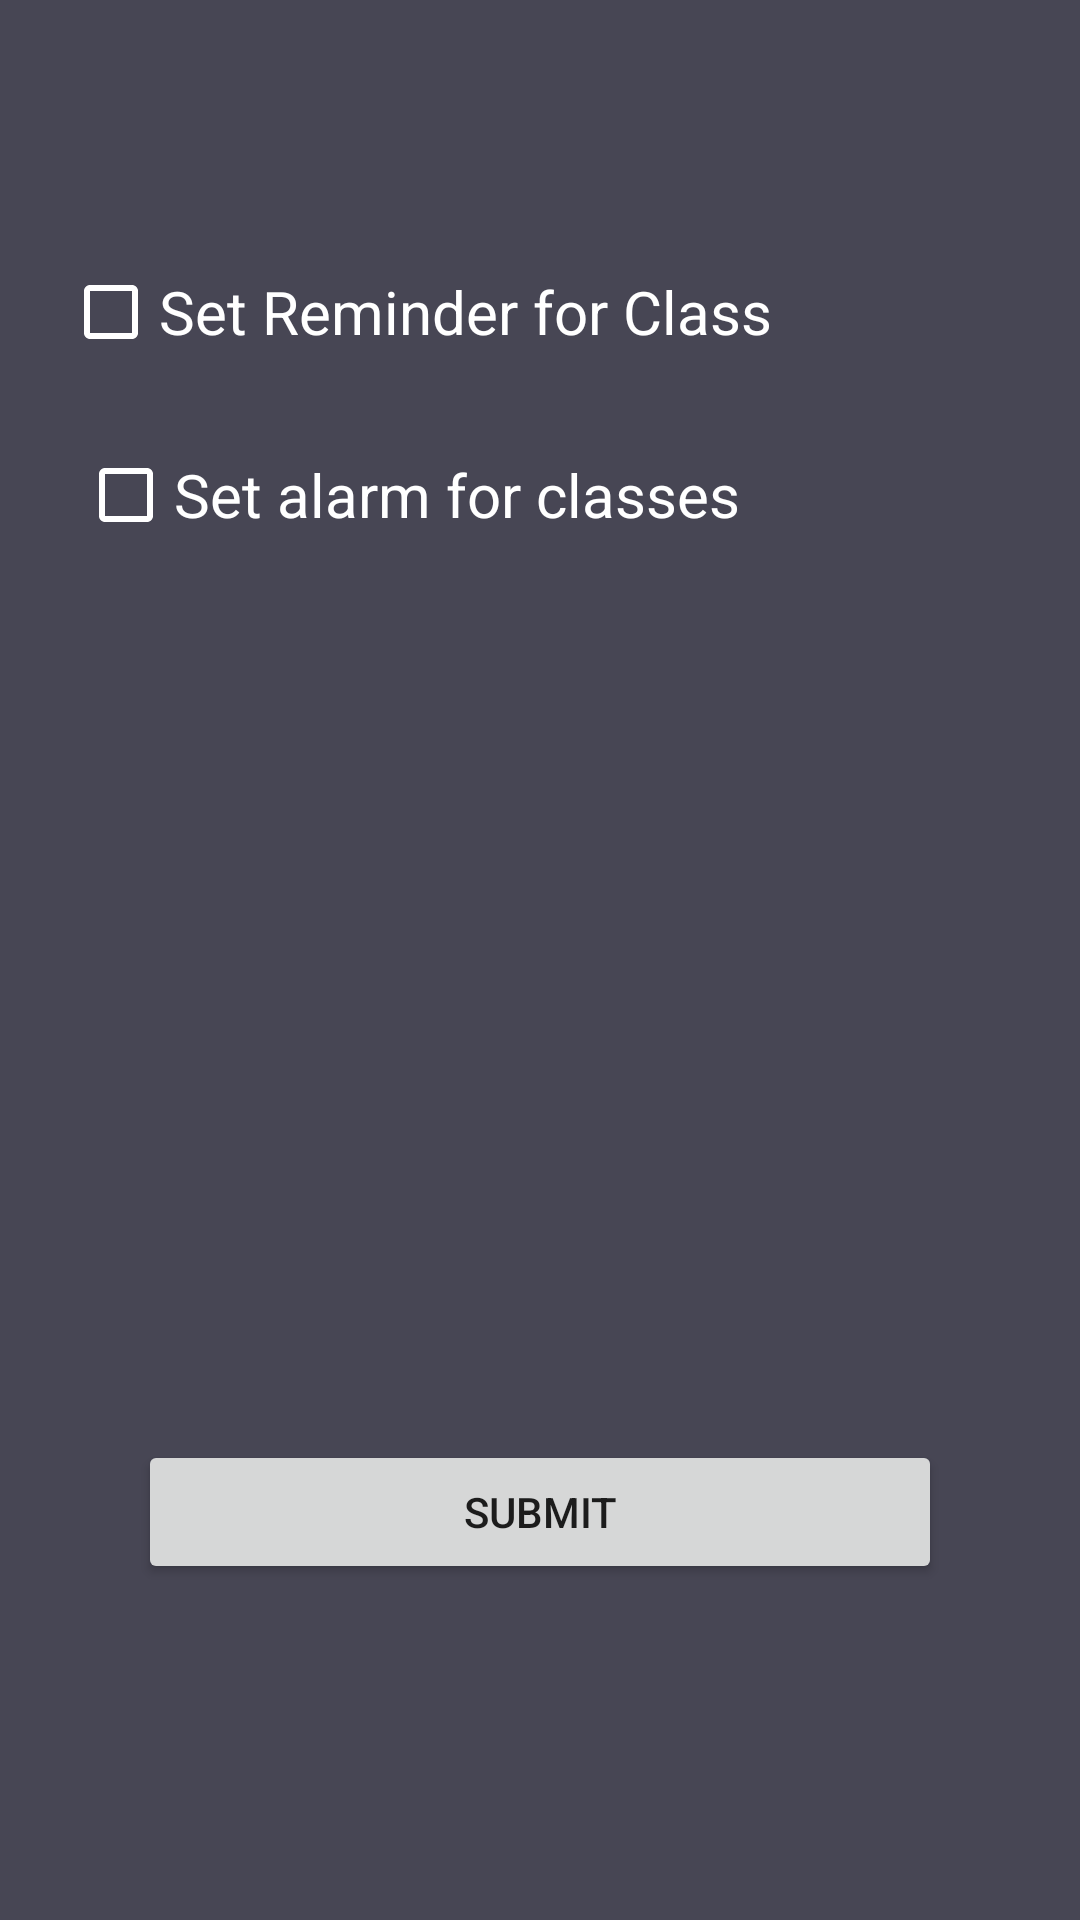

This screen was rendered from an Android layout file. Write that file and the resources it references.
<!-- AndroidManifest.xml: application theme AppTheme -->
<!-- res/layout/activity_select_priorities.xml -->
<?xml version="1.0" encoding="utf-8"?>
<RelativeLayout xmlns:android="http://schemas.android.com/apk/res/android"
    xmlns:tools="http://schemas.android.com/tools"
    android:id="@+id/activity_select_priorities"
    android:layout_width="match_parent"
    android:layout_height="match_parent"
    android:paddingBottom="@dimen/activity_vertical_margin"
    android:paddingLeft="@dimen/activity_horizontal_margin"
    android:paddingRight="@dimen/activity_horizontal_margin"
    android:paddingTop="@dimen/activity_vertical_margin"
    tools:context="com.elixer.attendancekeeper.SelectPriorities"
    android:background="@color/colorPrimaryDark">

    <CheckBox
        android:text="Set Reminder for Class"
        android:layout_width="wrap_content"
        android:layout_height="wrap_content"
        android:checked="false"
        android:textColor="@android:color/white"
        android:buttonTint="@android:color/white"
        android:textSize="20sp"
        android:layout_weight="0.05"
        android:layout_marginLeft="5dp"
        android:layout_marginRight="5dp"
        android:id="@+id/check_box_reminder"
        android:layout_marginTop="72dp"
        android:layout_alignParentTop="true"
        android:layout_alignParentEnd="true"
        android:layout_alignParentStart="true" />

    <CheckBox
        android:text="Set alarm for classes"
        android:layout_width="wrap_content"
        android:layout_height="wrap_content"
        android:checked="false"
        android:textColor="@android:color/white"
        android:buttonTint="@android:color/white"
        android:textSize="20sp"
        android:layout_weight="0.05"
        android:layout_marginLeft="5dp"
        android:layout_marginRight="5dp"
        android:id="@+id/check_box_alarm"
        android:layout_marginTop="29dp"
        android:layout_below="@+id/check_box_reminder"
        android:layout_alignStart="@+id/check_box_reminder"
        android:layout_alignEnd="@+id/check_box_reminder" />

    <Button
        android:text="Submit"
        android:layout_width="match_parent"
        android:layout_height="wrap_content"
        android:id="@+id/button_submit"
        android:paddingTop="10dp"
        android:paddingBottom="10dp"
        android:layout_marginLeft="30dp"
        android:layout_marginRight="30dp"
        android:layout_alignParentBottom="true"
        android:layout_centerHorizontal="true"
        android:layout_marginBottom="96dp" />

</RelativeLayout>
<!-- resources referenced by this layout -->
<resources>
  <color name="colorPrimaryDark">#474654</color>
  <dimen name="activity_horizontal_margin">16dp</dimen>
  <dimen name="activity_vertical_margin">16dp</dimen>
  <style name="AppTheme" parent="Theme.AppCompat.Light.DarkActionBar">
          
          <item name="colorPrimary">@color/colorPrimary</item>
          <item name="colorPrimaryDark">@color/colorPrimaryDark</item>
          <item name="colorAccent">@color/colorAccent</item>
          <item name="windowActionBar">false</item>
          <item name="windowNoTitle">true</item>
  
      </style>
  <color name="colorPrimary">#474654</color>
  <color name="colorAccent">#FB5056</color>
</resources>
